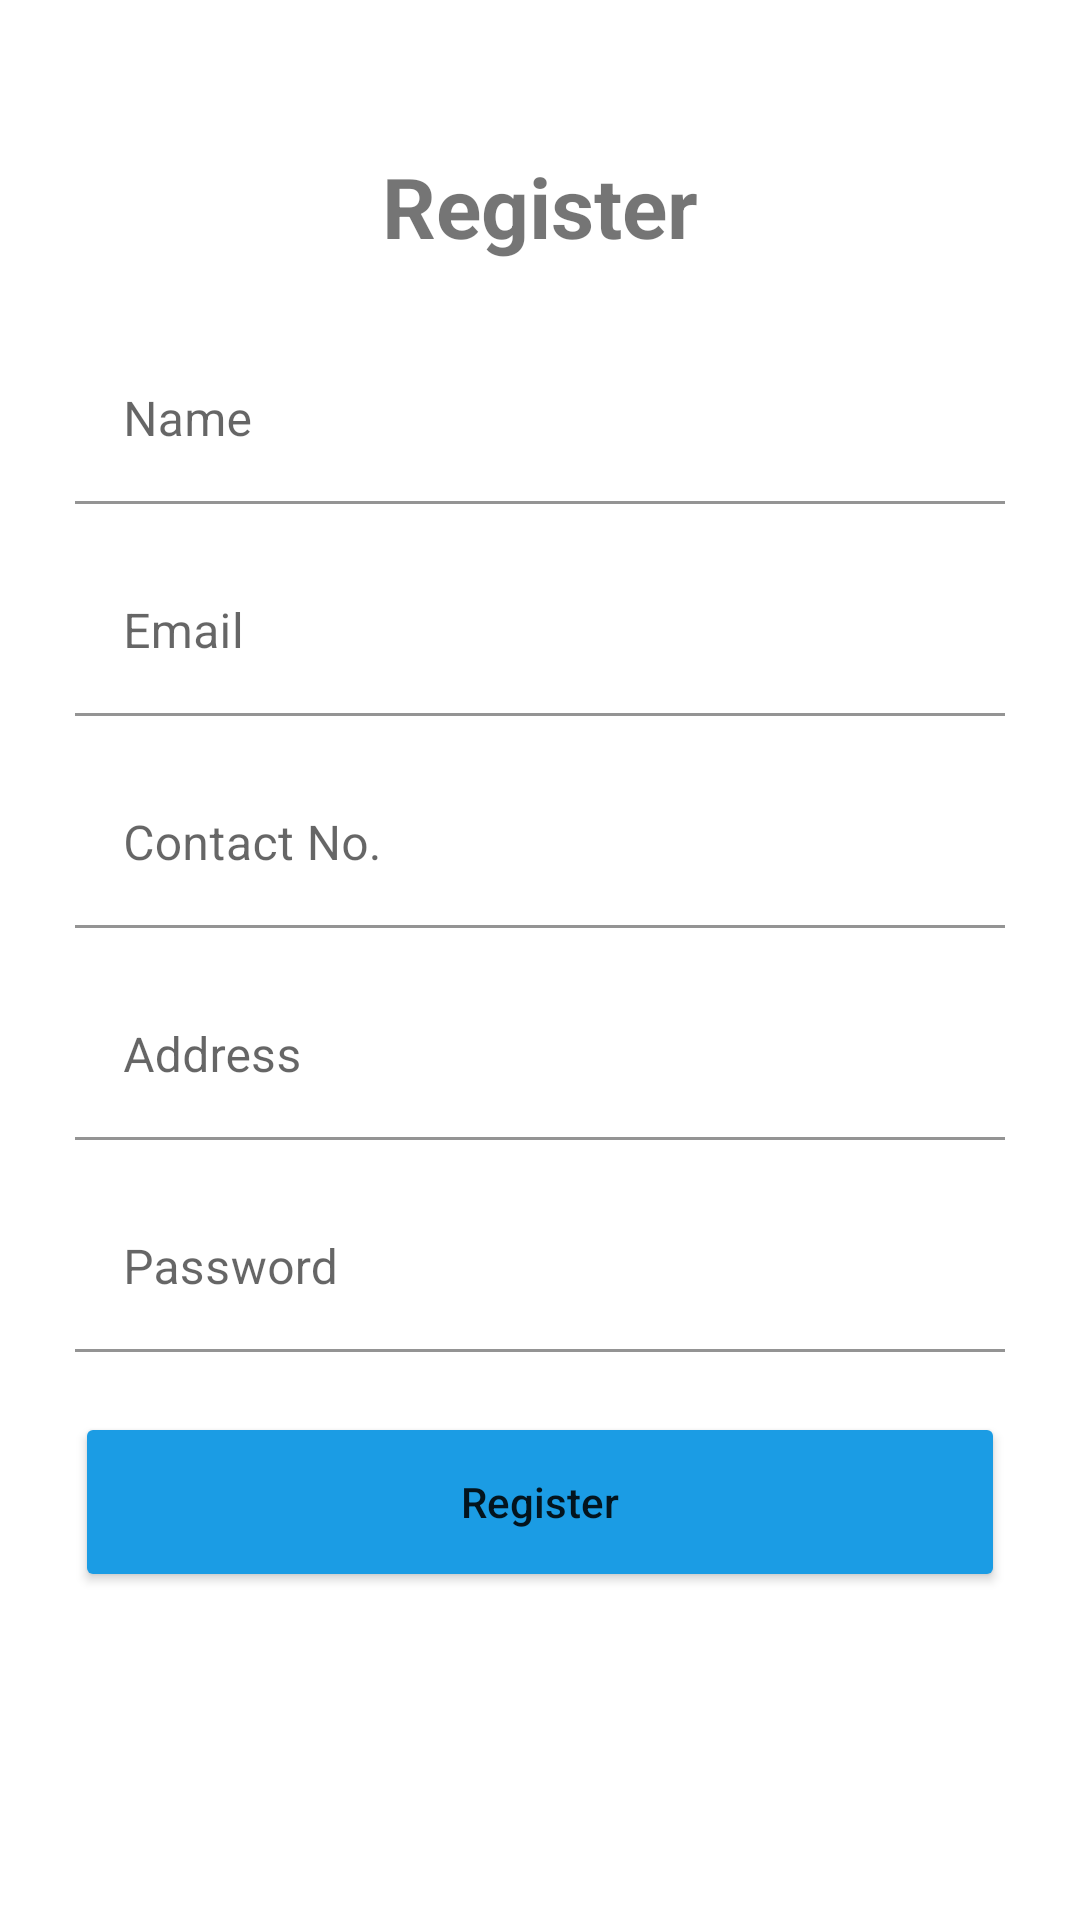

Layout XML and referenced resources for this Android screen:
<!-- AndroidManifest.xml: application theme Theme.DonateNowApp -->
<!-- res/layout/activity_user_register.xml -->
<?xml version="1.0" encoding="utf-8"?>
<androidx.constraintlayout.widget.ConstraintLayout xmlns:android="http://schemas.android.com/apk/res/android"
    xmlns:app="http://schemas.android.com/apk/res-auto"
    xmlns:tools="http://schemas.android.com/tools"
    android:layout_width="match_parent"
    android:layout_height="match_parent"
    tools:context=".Activities.UserRegisterActivity">
    <ScrollView
        android:layout_width="match_parent"
        android:layout_height="match_parent">
        <androidx.constraintlayout.widget.ConstraintLayout
            android:layout_width="match_parent"
            android:layout_height="match_parent">
            <LinearLayout
                android:layout_width="match_parent"
                android:orientation="vertical"
                android:layout_height="match_parent">
                <TextView
                    android:layout_width="wrap_content"
                    android:layout_height="wrap_content"
                    android:layout_gravity="center"
                    android:textSize="28dp"
                    android:layout_marginTop="50dp"
                    android:textStyle="bold"
                    android:text="Register"/>

                <com.google.android.material.textfield.TextInputLayout
                    android:layout_width="match_parent"
                    android:layout_marginTop="25dp"
                    android:hint="Name"
                    android:layout_marginHorizontal="25dp"
                    android:layout_height="match_parent">

                    <com.google.android.material.textfield.TextInputEditText
                        android:id="@+id/edtName"
                        android:layout_width="match_parent"
                        android:background="#fff"
                        android:layout_height="wrap_content"
                        android:inputType="textEmailAddress" />
                </com.google.android.material.textfield.TextInputLayout>
                <com.google.android.material.textfield.TextInputLayout
                    android:layout_width="match_parent"
                    android:layout_marginTop="15dp"
                    android:hint="Email"
                    android:layout_marginHorizontal="25dp"
                    android:layout_height="match_parent">

                    <com.google.android.material.textfield.TextInputEditText
                        android:layout_width="match_parent"
                        android:background="#fff"
                        android:inputType="textEmailAddress"
                        android:id="@+id/edtEmail"
                        android:layout_height="wrap_content" />
                </com.google.android.material.textfield.TextInputLayout>
                <com.google.android.material.textfield.TextInputLayout
                    android:layout_width="match_parent"
                    android:layout_marginTop="15dp"
                    android:hint="Contact No."
                    android:layout_marginHorizontal="25dp"
                    android:layout_height="match_parent">

                    <com.google.android.material.textfield.TextInputEditText
                        android:layout_width="match_parent"
                        android:inputType="phone"
                        android:background="#fff"
                        android:id="@+id/edtphone"
                        android:layout_height="wrap_content" />
                </com.google.android.material.textfield.TextInputLayout>
                 <com.google.android.material.textfield.TextInputLayout
                    android:layout_width="match_parent"
                    android:layout_marginTop="15dp"
                    android:hint="Address"
                    android:layout_marginHorizontal="25dp"
                    android:layout_height="match_parent">

                    <com.google.android.material.textfield.TextInputEditText
                        android:layout_width="match_parent"
                        android:background="#fff"
                        android:inputType="textEmailAddress"
                        android:id="@+id/edtaddress"
                        android:layout_height="wrap_content" />
                </com.google.android.material.textfield.TextInputLayout>


                <com.google.android.material.textfield.TextInputLayout
                    android:layout_width="match_parent"
                    android:layout_marginTop="15dp"
                    android:hint="Password"
                    android:layout_marginHorizontal="25dp"
                    android:layout_height="match_parent">

                    <com.google.android.material.textfield.TextInputEditText
                        android:layout_width="match_parent"
                        android:inputType="textPassword"
                        android:background="#fff"
                        android:id="@+id/edtpassword"
                        android:layout_height="wrap_content" />
                </com.google.android.material.textfield.TextInputLayout>

                <Button
                    android:layout_width="match_parent"
                    android:layout_height="60dp"
                    android:layout_marginHorizontal="25dp"
                    android:layout_marginVertical="20dp"
                    android:onClick="registered"
                    android:backgroundTint="#1B9CE4"
                    android:text="Register"
                    android:textAllCaps="false"/>


            </LinearLayout>
        </androidx.constraintlayout.widget.ConstraintLayout>
    </ScrollView>
</androidx.constraintlayout.widget.ConstraintLayout>
<!-- resources referenced by this layout -->
<resources>
  <style name="Theme.DonateNowApp" parent="Theme.MaterialComponents.DayNight.DarkActionBar">
          
          <item name="colorPrimary">@color/purple_500</item>
          <item name="colorPrimaryVariant">@color/purple_700</item>
          <item name="colorOnPrimary">@color/white</item>
          
          <item name="colorSecondary">@color/teal_200</item>
          <item name="colorSecondaryVariant">@color/teal_700</item>
          <item name="colorOnSecondary">@color/black</item>
          
          <item name="android:statusBarColor" tools:targetApi="l">?attr/colorPrimaryVariant</item>
          
      </style>
  <color name="purple_500">#4DA3DF</color>
  <color name="purple_700">#4DA3DF</color>
  <color name="white">#FFFFFFFF</color>
  <color name="teal_200">#FFBD59</color>
  <color name="teal_700">#4DA3DF</color>
  <color name="black">#FF000000</color>
</resources>
